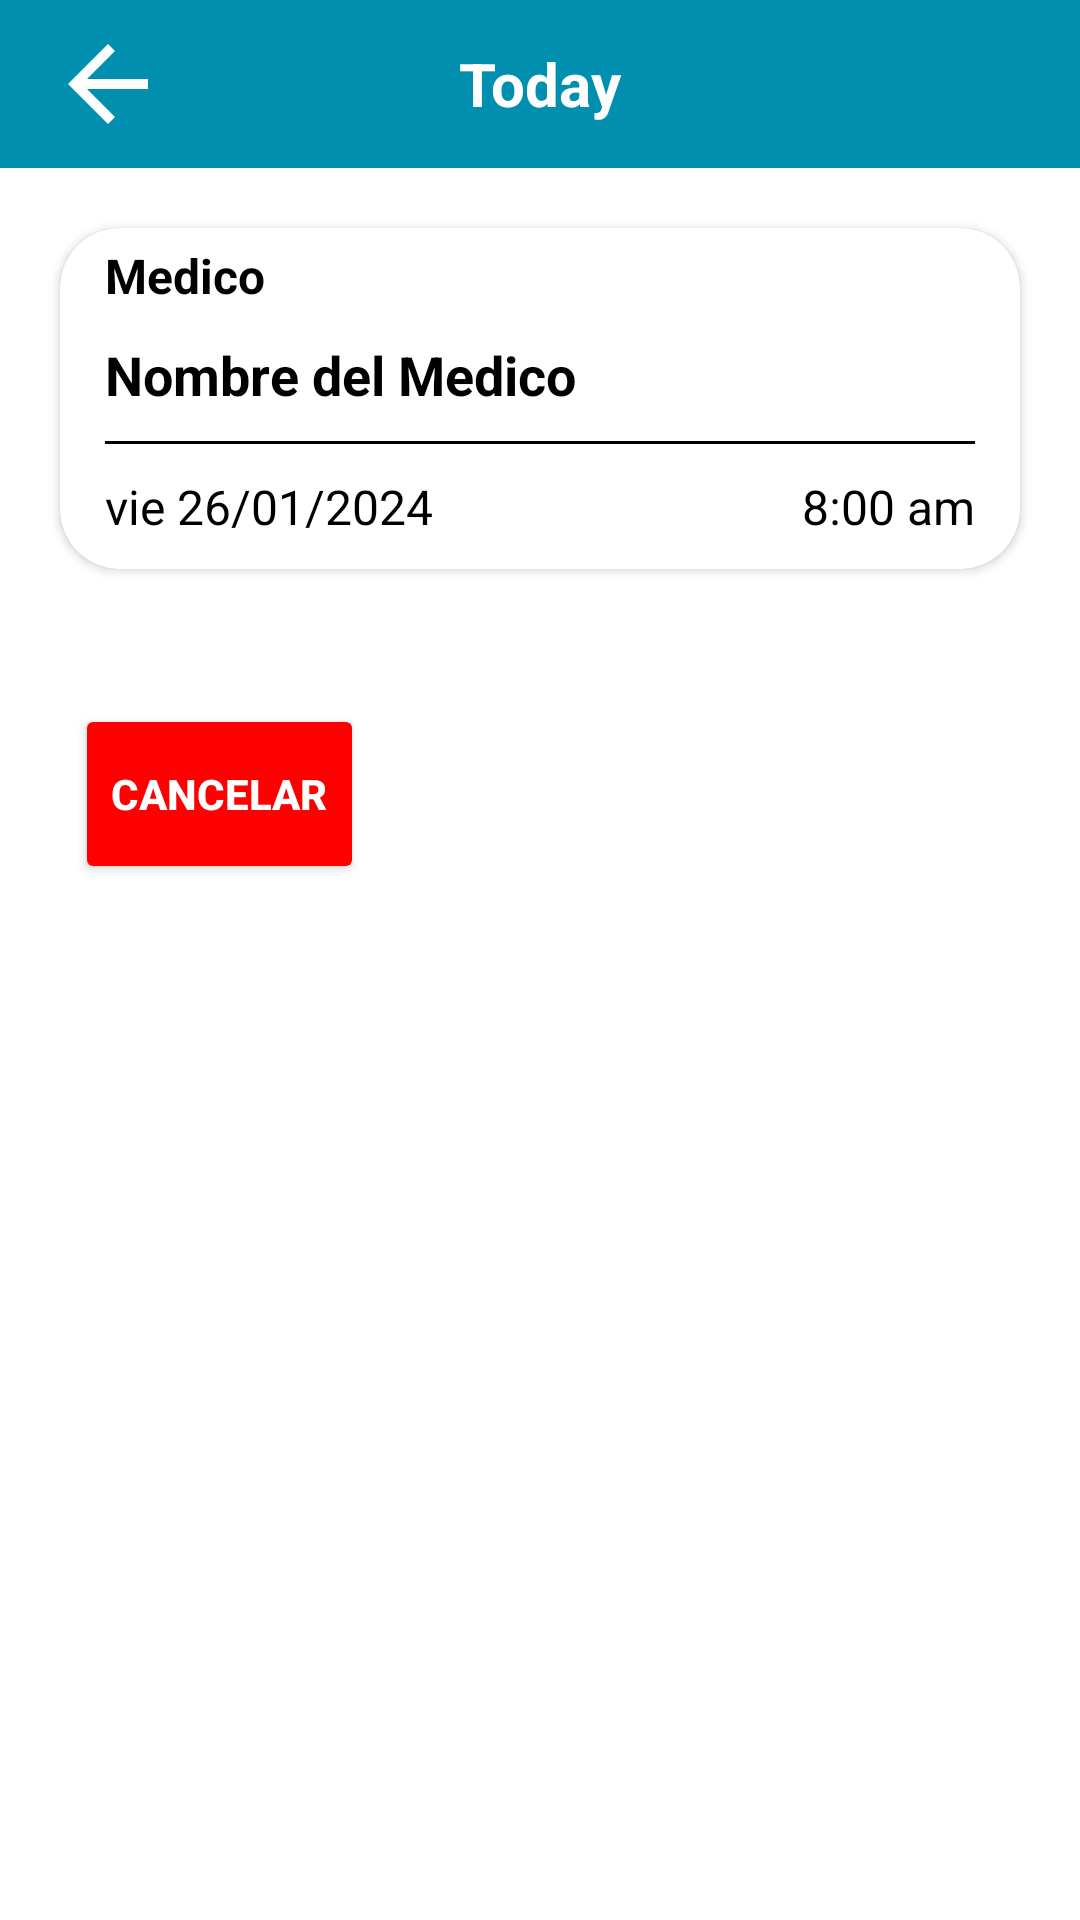

The Android layout XML behind this screen, and the referenced resources:
<!-- AndroidManifest.xml: application theme Theme.MedSyncPaciente -->
<!-- res/layout/activity_detalles_cita.xml -->
<?xml version="1.0" encoding="utf-8"?>
<androidx.constraintlayout.widget.ConstraintLayout xmlns:android="http://schemas.android.com/apk/res/android"
    xmlns:app="http://schemas.android.com/apk/res-auto"
    xmlns:tools="http://schemas.android.com/tools"
    android:id="@+id/main"
    android:layout_width="match_parent"
    android:layout_height="match_parent"
    tools:context=".DetallesCitaActivity">

    <include
        android:id="@+id/toolbar_detallesCita"
        layout="@layout/toolbarsecundario"
        />

    <LinearLayout
        android:layout_width="match_parent"
        android:layout_height="wrap_content"
        android:layout_margin="10dp"
        android:orientation="vertical"
        app:layout_constraintTop_toBottomOf="@id/toolbar_detallesCita"
        app:layout_constraintStart_toStartOf="parent"
        app:layout_constraintEnd_toEndOf="parent"
        >




    
    <androidx.cardview.widget.CardView
        android:id="@+id/cita_cardview"
        android:layout_width="match_parent"
        android:layout_height="wrap_content"
        android:layout_marginBottom="15dp"
        android:layout_marginTop="10dp"
        android:layout_marginLeft="10dp"
        android:layout_marginRight="10dp"
        app:cardCornerRadius="20dp">

        <LinearLayout
            android:id="@+id/campoRecycler"
            android:layout_width="match_parent"
            android:layout_height="wrap_content"
            android:orientation="vertical">

            <Space
                android:layout_width="match_parent"
                android:layout_height="5dp" />

            <TextView
                android:id="@+id/hour_tv"
                android:layout_width="wrap_content"
                android:layout_height="wrap_content"
                android:layout_marginLeft="15dp"
                android:textStyle="bold"
                android:textSize="16dp"
                android:textColor="@color/black"
                android:text="Medico" />

            <Space
                android:layout_width="match_parent"
                android:layout_height="10dp" />

            <LinearLayout
                android:layout_width="match_parent"
                android:layout_height="match_parent"
                android:orientation="horizontal">


                <LinearLayout
                    android:layout_width="0dp"
                    android:layout_height="wrap_content"
                    android:layout_weight="1"
                    android:orientation="vertical">

                    <TextView
                        android:id="@+id/medico_tv"
                        android:layout_width="match_parent"
                        android:layout_height="wrap_content"
                        android:layout_marginLeft="15dp"
                        android:layout_marginRight="10dp"
                        android:text="Nombre del Medico"
                        android:textAlignment="textStart"
                        android:textColor="@color/black"
                        android:textSize="18sp"
                        android:textStyle="bold">

                    </TextView>


                    <Space
                        android:layout_width="match_parent"
                        android:layout_height="10dp" />

                    <com.google.android.material.divider.MaterialDivider
                        android:layout_width="match_parent"
                        android:layout_height="wrap_content"
                        android:layout_marginLeft="15dp"
                        android:layout_marginRight="15dp"
                        app:dividerColor="@color/black"
                        />

                    <Space
                        android:layout_width="match_parent"
                        android:layout_height="10dp" />

                    <LinearLayout
                        android:layout_width="match_parent"
                        android:layout_height="wrap_content"
                        android:orientation="horizontal">

                        <TextView
                            android:id="@+id/fecha_tv"
                            android:layout_width="0dp"
                            android:layout_height="wrap_content"
                            android:layout_weight="1"
                            android:layout_marginLeft="15dp"
                            android:gravity="left"
                            android:text="vie 26/01/2024"
                            android:textColor="@color/black"
                            android:textSize="16sp"
                            android:textStyle="normal" />

                        <TextView
                            android:id="@+id/hora_tv"
                            android:layout_width="0dp"
                            android:layout_height="wrap_content"
                            android:layout_weight="1"
                            android:layout_marginRight="15dp"
                            android:gravity="right"
                            android:text="8:00 am"
                            android:textColor="@color/black"
                            android:textSize="16sp"
                            android:textStyle="normal" />

                    </LinearLayout>

                    <Space
                        android:layout_width="match_parent"
                        android:layout_height="10dp" />

                </LinearLayout>

            </LinearLayout>

        </LinearLayout>
    </androidx.cardview.widget.CardView>

    <Button
        android:id="@+id/cancelButton"
        android:layout_width="wrap_content"
        android:layout_height="60dp"
        android:layout_gravity="left"
        android:layout_marginTop="30dp"
        android:layout_marginStart="15dp"
        android:layout_marginEnd="20dp"
        android:backgroundTint="@color/Red"
        android:text="Cancelar"
        android:textColor="@color/white"
        android:textStyle="bold" />


    </LinearLayout>

</androidx.constraintlayout.widget.ConstraintLayout>
<!-- res/layout/toolbarsecundario.xml (included above) -->
<?xml version="1.0" encoding="utf-8"?>
<androidx.appcompat.widget.Toolbar xmlns:android="http://schemas.android.com/apk/res/android"
    android:layout_width="match_parent"
    android:layout_height="wrap_content"
    xmlns:app="http://schemas.android.com/apk/res-auto"
    android:minHeight="?attr/actionBarSize"
    android:background="@color/PrimaryColor">

    <ImageView
        android:id="@+id/back_btn"
        android:layout_width="40dp"
        android:layout_height="40dp"
        app:srcCompat="?attr/actionModeCloseDrawable"
        app:tint="@color/white" />

    <TextView
        android:id="@+id/toolbarsecundario_title"
        android:layout_width="wrap_content"
        android:layout_height="wrap_content"
        android:layout_gravity="center_horizontal"
        android:text="Today"
        android:textColor="@color/white"
        android:textSize="20sp"
        android:textStyle="bold"
        android:layout_marginStart="16dp" />

</androidx.appcompat.widget.Toolbar>
<!-- resources referenced by this layout -->
<resources>
  <color name="PrimaryColor">#008FAE</color>
  <color name="Red">#FF0000</color>
  <color name="black">#FF000000</color>
  <color name="white">#FFFFFFFF</color>
  <style name="Theme.MedSyncPaciente" parent="Base.Theme.MedSyncPaciente" />
  <style name="Base.Theme.MedSyncPaciente" parent="Theme.MaterialComponents.DayNight.NoActionBar">
          
          
          <item name="colorPrimary">@color/PrimaryColor</item>
          <item name="android:statusBarColor">@color/PrimaryColor</item>
      </style>
</resources>
